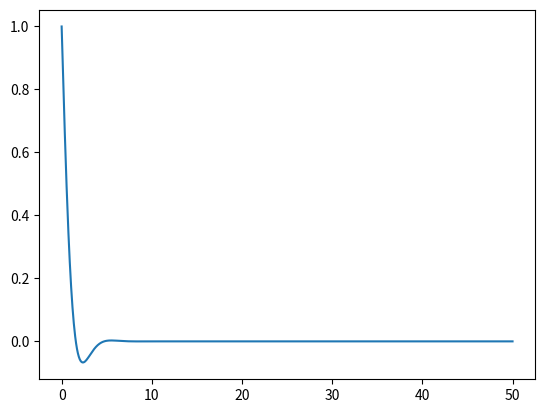

Here is the Python script that generated this plot:
import numpy as np
import matplotlib.pyplot as plt
from matplotlib.animation import FuncAnimation
x3 = np.linspace(0, 50, 1000)


fig, ax = plt.subplots()
line, = ax.plot(x3, np.exp(-x3)*np.cos(x3))

def update(frame):
    line.set_ydata(np.exp(-x3)*np.cos(5*(x3 + frame)))
    return line,

ani = FuncAnimation(fig, update, frames=np.linspace(0, 10, 50))

plt.show()
